Run: headless pygame with SDL's dummy video driver; simulated clock (each Clock.tick advances the game by its frame time, no real sleeping); random seed 0; keys injected as events and as key.get_pressed() state; no mouse input.
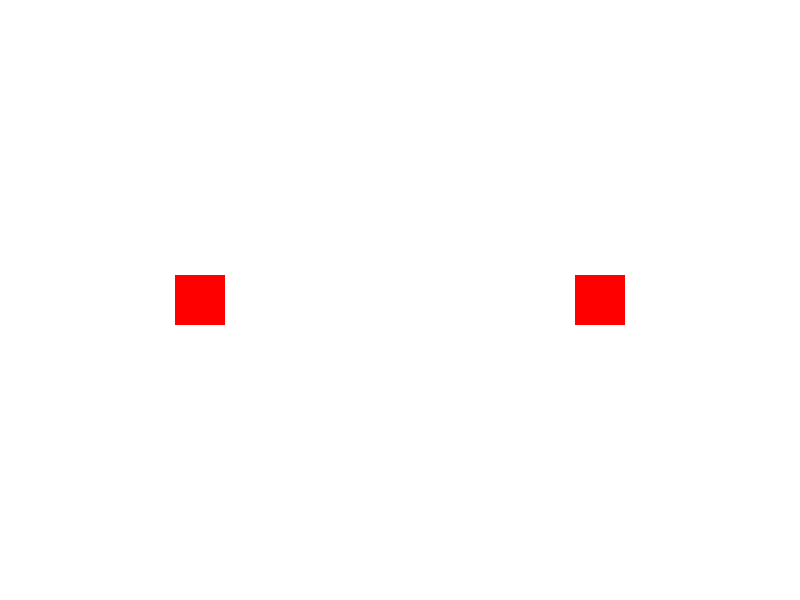
Frame 1 of 4 · flips 1–60 · no input
Frame 2 of 4 · flips 61–180 · tapped SPACE, RETURN · held RIGHT (→), D · screen unchanged from frame 1, image omitted
Frame 3 of 4 · flips 181–300 · held DOWN (↓), S · screen unchanged from frame 2, image omitted
Frame 4 of 4 · flips 301–420 · held LEFT (←), A, UP (↑), W · screen unchanged from frame 3, image omitted

The pygame program that drew these frames:

import pygame
from pygame.math import Vector2
import math

pygame.init()

# Set up the display
width, height = 800, 600
screen = pygame.display.set_mode((width, height))
clock = pygame.time.Clock()

# Define a class for the object
class GameObject(pygame.sprite.Sprite):
    def __init__(self, position):
        pygame.sprite.Sprite.__init__(self)
        self.image = pygame.Surface((50, 50))
        self.image.fill((255, 0, 0))
        self.rect = self.image.get_rect(center=position)
        self.position = Vector2(position)
        self.angle = 0

    def update(self, target_position):
        direction = Vector2(target_position) - self.position
        self.angle = math.degrees(math.atan2(-direction.y, direction.x))
        self.image = pygame.transform.rotate(self.image, self.angle)
        self.rect = self.image.get_rect(center=self.rect.center)

# Create two instances of the GameObject class
object1 = GameObject((200, 300))
object2 = GameObject((600, 300))

# Game loop
running = True
while running:
    for event in pygame.event.get():
        if event.type == pygame.QUIT:
            running = False

    # Update the objects
    object1.update(object2.position)

    # Draw the objects
    screen.fill((255, 255, 255))
    screen.blit(object1.image, object1.rect)
    screen.blit(object2.image, object2.rect)
    pygame.display.flip()
    clock.tick(60)

pygame.quit()
